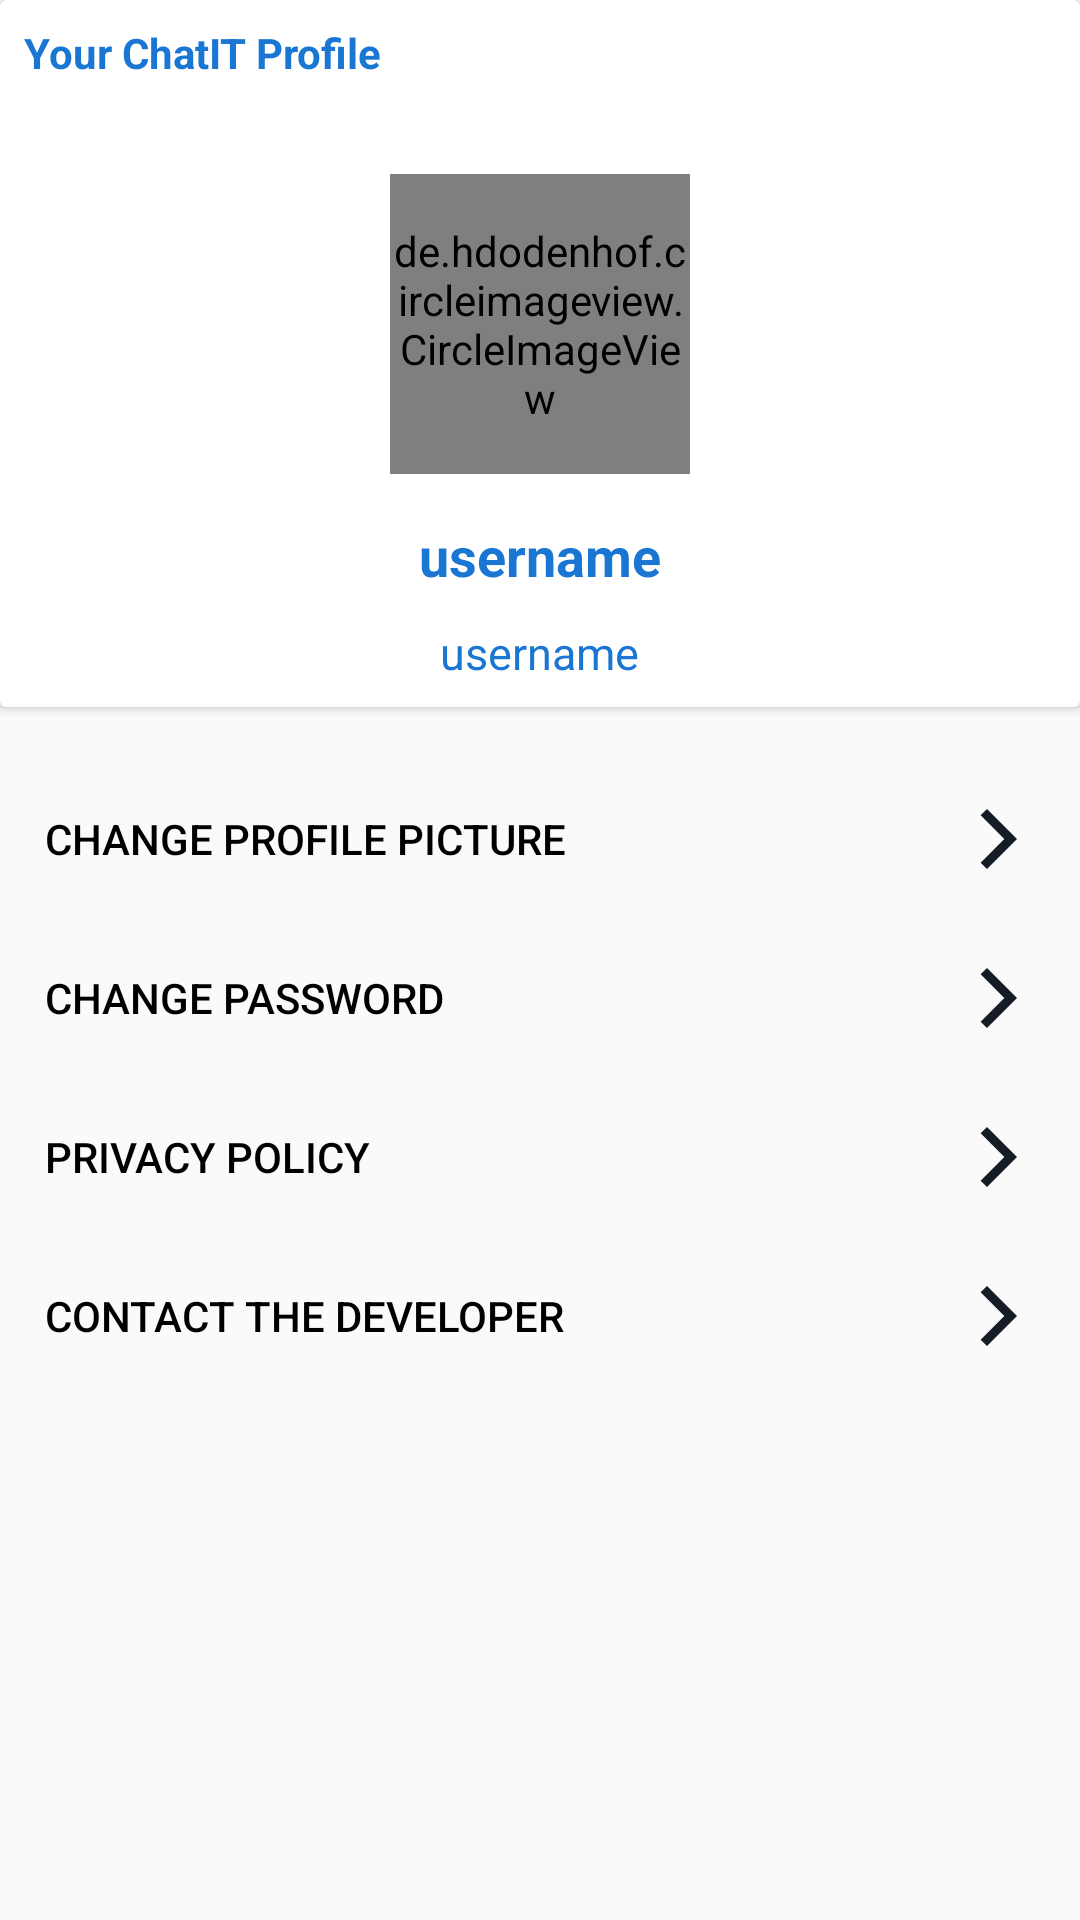

Write the Android layout XML for this screen, with the resource values it uses.
<!-- AndroidManifest.xml: application theme AppTheme -->
<!-- res/layout/fragment_profile.xml -->
<?xml version="1.0" encoding="utf-8"?>
<FrameLayout xmlns:android="http://schemas.android.com/apk/res/android"
    xmlns:tools="http://schemas.android.com/tools"
    android:layout_width="match_parent"
    android:layout_height="match_parent"
    android:orientation="vertical"
    tools:context=".Fragments.ProfileFragment">

    <LinearLayout
        android:orientation="vertical"
        android:layout_width="match_parent"
        android:layout_height="match_parent">
    <androidx.cardview.widget.CardView
        android:layout_width="match_parent"
        android:layout_height="wrap_content">
        <RelativeLayout
            android:layout_width="match_parent"
            android:padding="8dp"
            android:layout_height="wrap_content">
            <TextView
                android:layout_width="wrap_content"
                android:layout_height="wrap_content"
                android:textColor="@color/colorPrimaryDark"
                android:textStyle="bold"
                android:text="Your ChatIT Profile"/>
            <de.hdodenhof.circleimageview.CircleImageView
                android:id="@+id/profile_image_profile"
                android:layout_centerHorizontal="true"
                android:layout_marginTop="50dp"
                android:src="@mipmap/ic_launcher"
                android:layout_width="100dp"
                android:layout_height="100dp"/>
            <TextView
                android:id="@+id/username_profile"
                android:layout_width="wrap_content"
                android:layout_height="wrap_content"
                android:text="username"
                android:layout_below="@id/profile_image_profile"
                android:layout_centerHorizontal="true"
                android:layout_marginTop="15dp"
                android:textColor="@color/colorPrimaryDark"
                android:textStyle="bold"
                android:textSize="18sp"/>
            <TextView
                android:id="@+id/email_profile"
                android:layout_width="wrap_content"
                android:layout_height="wrap_content"
                android:text="username"
                android:layout_below="@id/username_profile"
                android:layout_centerHorizontal="true"
                android:layout_marginTop="10dp"
                android:textColor="@color/colorPrimaryDark"
                android:textSize="15sp"/>
        </RelativeLayout>

    </androidx.cardview.widget.CardView>
        <ScrollView
            android:layout_width="match_parent"
            android:layout_height="wrap_content">
        <LinearLayout
            android:orientation="vertical"
            android:layout_width="match_parent"
            android:layout_height="wrap_content">
            <Button
                android:textColor="@android:color/background_dark"
                android:drawableRight="@drawable/ic_baseline_arrow_forward_ios_24"
                android:background="@android:color/transparent"
                android:layout_marginRight="15dp"
                android:layout_marginLeft="15dp"
                android:layout_marginTop="20dp"
                android:id="@+id/profile_picture_change"
                android:text="Change profile picture"
                android:gravity="left|center"
                android:layout_width="match_parent"
                android:layout_height="wrap_content"/>
            <Button
                android:textColor="@android:color/background_dark"
                android:drawableRight="@drawable/ic_baseline_arrow_forward_ios_24"
                android:background="@android:color/transparent"
                android:layout_marginRight="15dp"
                android:layout_marginLeft="15dp"
                android:layout_marginTop="5dp"
                android:id="@+id/profile_forgot_password"
                android:text="Change password"
                android:gravity="left|center"
                android:layout_width="match_parent"
                android:layout_height="wrap_content"/>
            <Button
                android:textColor="@android:color/background_dark"
                android:drawableRight="@drawable/ic_baseline_arrow_forward_ios_24"
                android:background="@android:color/transparent"
                android:layout_marginRight="15dp"
                android:layout_marginLeft="15dp"
                android:layout_marginTop="5dp"
                android:id="@+id/privacy_policy_profile"
                android:gravity="left|center"
                android:text="Privacy policy"
                android:layout_width="match_parent"
                android:layout_height="wrap_content"/>
            <Button
                android:textColor="@android:color/background_dark"
                android:drawableRight="@drawable/ic_baseline_arrow_forward_ios_24"
                android:background="@android:color/transparent"
                android:layout_marginRight="15dp"
                android:layout_marginLeft="15dp"
                android:layout_marginTop="5dp"
                android:id="@+id/contact_developer_profile"
                android:gravity="left|center"
                android:text="Contact the developer"
                android:layout_width="match_parent"
                android:layout_height="wrap_content"/>
        </LinearLayout>
        </ScrollView>
    </LinearLayout>

</FrameLayout>
<!-- resources referenced by this layout -->
<resources>
  <color name="colorPrimaryDark">#1976D2</color>
  <!-- drawable ic_baseline_arrow_forward_ios_24 (drawable) -->
  <vector android:height="24dp" android:tint="#151C25"
      android:viewportHeight="24" android:viewportWidth="24"
      android:width="24dp" xmlns:android="http://schemas.android.com/apk/res/android">
      <path android:fillColor="@android:color/white" android:pathData="M5.88,4.12L13.76,12l-7.88,7.88L8,22l10,-10L8,2z"/>
  </vector>
  <!-- mipmap ic_launcher: png bitmap (mipmap-hdpi, 1864 bytes) -->
  <style name="AppTheme" parent="Theme.AppCompat.Light.DarkActionBar">
          
          <item name="colorPrimary">@color/colorPrimary</item>
          <item name="colorPrimaryDark">@color/colorPrimaryDark</item>
          <item name="colorAccent">@color/colorAccent</item>
      </style>
  <color name="colorPrimary">#2196F3</color>
  <color name="colorAccent">#607D8B</color>
</resources>
